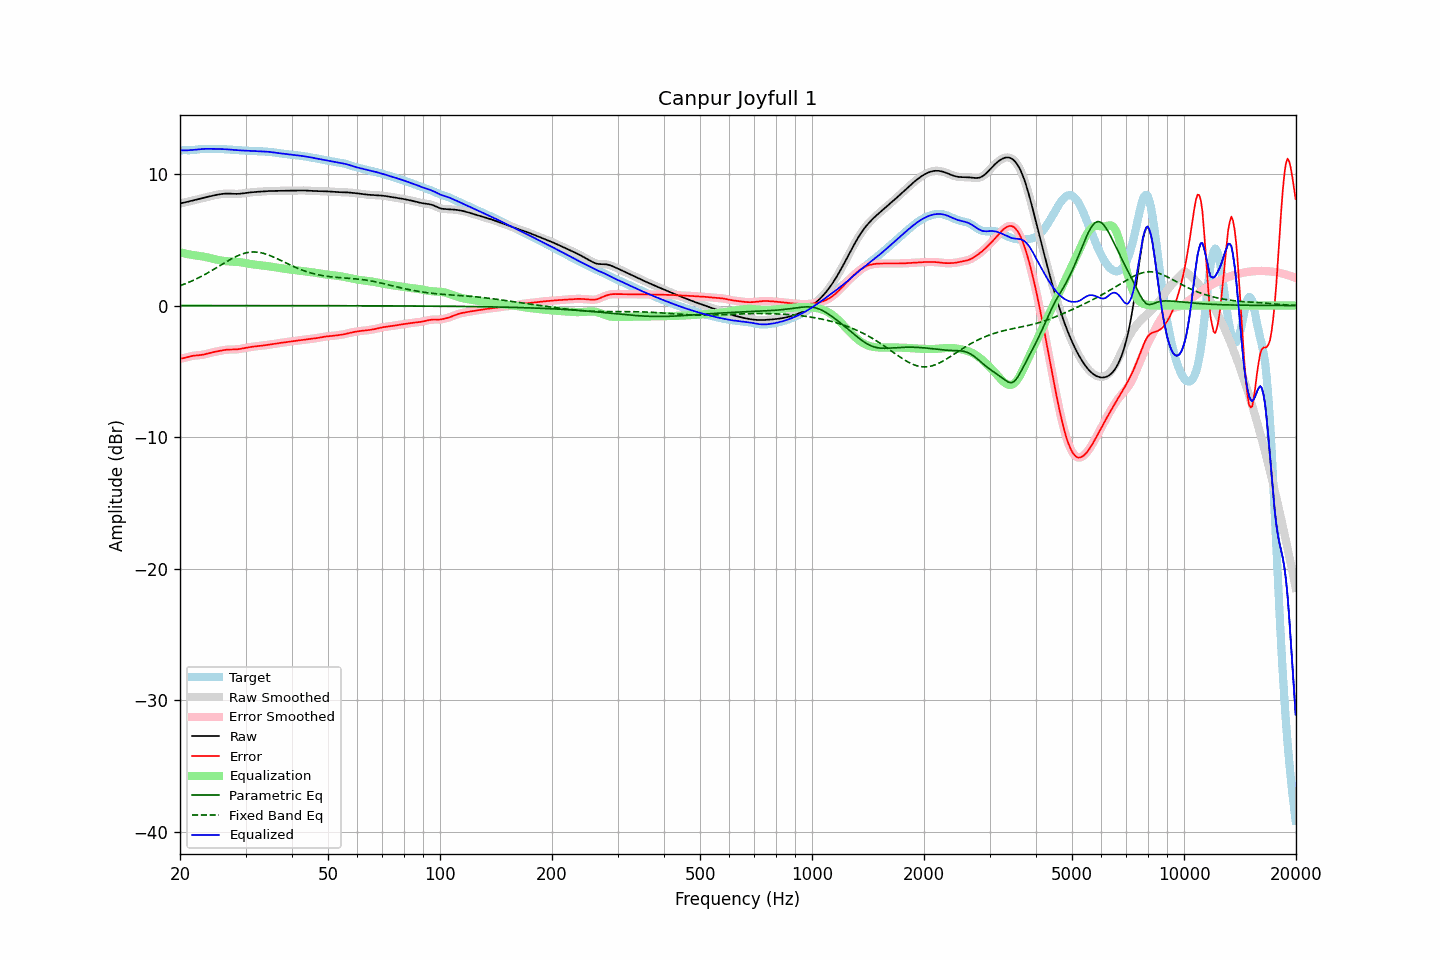

The data file committed next to this chart (first rows):
frequency, raw, error, smoothed, error_smoothed, equalization, parametric_eq, fixed_band_eq, equalized_raw, equalized_smoothed, target
20.00, 7.76, -4.02, 7.76, -4.02, 4.04, -0.00, 1.50, 11.80, 11.80, 11.78
20.20, 7.78, -4.01, 7.78, -4.01, 4.01, -0.00, 1.55, 11.79, 11.79, 11.79
20.40, 7.80, -4.00, 7.81, -3.99, 3.98, -0.00, 1.59, 11.79, 11.79, 11.80
20.61, 7.83, -3.97, 7.83, -3.97, 3.95, -0.00, 1.64, 11.79, 11.79, 11.81
20.81, 7.86, -3.94, 7.86, -3.94, 3.93, -0.00, 1.69, 11.79, 11.79, 11.80
21.02, 7.89, -3.90, 7.89, -3.90, 3.90, -0.00, 1.74, 11.80, 11.80, 11.80
21.23, 7.93, -3.87, 7.93, -3.87, 3.88, -0.00, 1.79, 11.80, 11.80, 11.80
21.44, 7.96, -3.84, 7.96, -3.84, 3.86, -0.00, 1.85, 11.81, 11.81, 11.80
21.66, 7.99, -3.82, 7.99, -3.82, 3.83, -0.00, 1.90, 11.82, 11.82, 11.81
21.87, 8.02, -3.81, 8.02, -3.81, 3.81, -0.00, 1.96, 11.83, 11.83, 11.83
22.09, 8.05, -3.79, 8.05, -3.79, 3.80, -0.00, 2.01, 11.85, 11.85, 11.84
22.31, 8.08, -3.79, 8.08, -3.78, 3.78, -0.00, 2.07, 11.86, 11.86, 11.86
22.54, 8.11, -3.77, 8.11, -3.77, 3.77, -0.00, 2.13, 11.87, 11.87, 11.88
22.76, 8.13, -3.76, 8.13, -3.76, 3.75, -0.00, 2.20, 11.88, 11.88, 11.89
22.99, 8.16, -3.74, 8.16, -3.74, 3.73, -0.00, 2.26, 11.89, 11.89, 11.90
23.22, 8.19, -3.72, 8.19, -3.72, 3.71, -0.00, 2.33, 11.90, 11.90, 11.91
23.45, 8.22, -3.69, 8.22, -3.69, 3.68, -0.00, 2.39, 11.90, 11.90, 11.91
23.69, 8.25, -3.66, 8.25, -3.65, 3.66, -0.00, 2.46, 11.91, 11.91, 11.91
23.92, 8.28, -3.62, 8.28, -3.62, 3.63, -0.00, 2.53, 11.91, 11.91, 11.90
24.16, 8.31, -3.59, 8.31, -3.59, 3.60, -0.00, 2.60, 11.91, 11.90, 11.90
24.40, 8.34, -3.56, 8.34, -3.56, 3.57, -0.00, 2.67, 11.90, 11.90, 11.90
24.65, 8.36, -3.53, 8.36, -3.53, 3.54, -0.00, 2.75, 11.90, 11.90, 11.90
24.89, 8.39, -3.51, 8.39, -3.51, 3.51, -0.00, 2.82, 11.90, 11.90, 11.90
25.14, 8.41, -3.48, 8.41, -3.48, 3.48, -0.00, 2.89, 11.90, 11.90, 11.90
25.39, 8.44, -3.46, 8.44, -3.46, 3.46, -0.00, 2.97, 11.89, 11.89, 11.90
25.65, 8.46, -3.44, 8.46, -3.44, 3.43, -0.00, 3.04, 11.89, 11.89, 11.89
25.91, 8.47, -3.41, 8.47, -3.41, 3.41, -0.00, 3.12, 11.89, 11.89, 11.89
26.16, 8.49, -3.39, 8.49, -3.39, 3.39, -0.00, 3.19, 11.88, 11.88, 11.88
26.43, 8.50, -3.37, 8.50, -3.37, 3.38, -0.00, 3.27, 11.88, 11.88, 11.87
26.69, 8.50, -3.36, 8.50, -3.36, 3.36, -0.00, 3.34, 11.87, 11.87, 11.86
26.96, 8.51, -3.35, 8.51, -3.35, 3.35, -0.00, 3.41, 11.86, 11.86, 11.85
27.23, 8.50, -3.34, 8.50, -3.34, 3.35, -0.00, 3.48, 11.85, 11.85, 11.84
27.50, 8.50, -3.34, 8.50, -3.34, 3.34, -0.00, 3.55, 11.84, 11.84, 11.84
27.77, 8.49, -3.34, 8.49, -3.34, 3.34, -0.00, 3.61, 11.83, 11.83, 11.83
28.05, 8.48, -3.34, 8.48, -3.34, 3.33, -0.00, 3.67, 11.82, 11.82, 11.82
28.33, 8.48, -3.33, 8.48, -3.33, 3.33, -0.00, 3.73, 11.81, 11.81, 11.81
28.62, 8.48, -3.32, 8.48, -3.32, 3.31, -0.00, 3.79, 11.80, 11.80, 11.81
28.90, 8.49, -3.31, 8.49, -3.30, 3.30, -0.00, 3.84, 11.79, 11.79, 11.80
29.19, 8.50, -3.28, 8.50, -3.28, 3.28, -0.00, 3.89, 11.78, 11.78, 11.79
29.48, 8.52, -3.26, 8.52, -3.26, 3.26, -0.00, 3.93, 11.78, 11.78, 11.78
29.78, 8.53, -3.24, 8.53, -3.24, 3.24, -0.00, 3.97, 11.77, 11.77, 11.77
30.08, 8.55, -3.21, 8.55, -3.21, 3.22, -0.00, 4.00, 11.77, 11.77, 11.77
30.38, 8.57, -3.19, 8.57, -3.19, 3.19, -0.00, 4.03, 11.76, 11.76, 11.76
30.68, 8.58, -3.17, 8.58, -3.17, 3.17, -0.00, 4.04, 11.76, 11.75, 11.75
30.99, 8.60, -3.15, 8.60, -3.15, 3.15, -0.00, 4.06, 11.75, 11.75, 11.75
31.30, 8.61, -3.13, 8.61, -3.13, 3.13, -0.00, 4.07, 11.74, 11.74, 11.74
31.61, 8.62, -3.12, 8.62, -3.12, 3.12, -0.00, 4.07, 11.74, 11.74, 11.73
31.93, 8.63, -3.10, 8.63, -3.10, 3.10, -0.00, 4.06, 11.73, 11.73, 11.73
32.24, 8.64, -3.09, 8.64, -3.09, 3.09, -0.01, 4.06, 11.73, 11.73, 11.73
32.57, 8.65, -3.08, 8.65, -3.08, 3.07, -0.01, 4.04, 11.72, 11.72, 11.72
32.89, 8.66, -3.06, 8.66, -3.06, 3.06, -0.01, 4.02, 11.72, 11.72, 11.72
33.22, 8.66, -3.05, 8.66, -3.05, 3.05, -0.01, 3.99, 11.71, 11.71, 11.71
33.55, 8.67, -3.03, 8.67, -3.03, 3.03, -0.01, 3.96, 11.70, 11.71, 11.71
33.89, 8.68, -3.02, 8.68, -3.02, 3.02, -0.01, 3.93, 11.70, 11.70, 11.70
34.23, 8.69, -3.00, 8.69, -3.00, 3.00, -0.01, 3.89, 11.69, 11.69, 11.69
34.57, 8.70, -2.98, 8.70, -2.98, 2.98, -0.01, 3.84, 11.68, 11.68, 11.68
34.92, 8.70, -2.97, 8.70, -2.97, 2.97, -0.01, 3.80, 11.67, 11.67, 11.67
35.27, 8.70, -2.95, 8.70, -2.95, 2.95, -0.01, 3.74, 11.65, 11.65, 11.65
35.62, 8.71, -2.93, 8.71, -2.93, 2.93, -0.01, 3.69, 11.63, 11.63, 11.64
35.97, 8.71, -2.91, 8.71, -2.91, 2.91, -0.01, 3.64, 11.62, 11.62, 11.62
... 635 more rows
